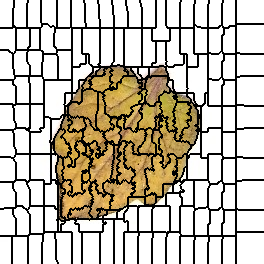

Source data for this figure (header and first rows):
0, 0, 0, 0, 0, 0, 0, 0, 0, 0, 0, 0, 0, 0, 1, 1, 1, 1, 1, 1, 1, 1, 1, 1
0, 0, 0, 0, 0, 0, 0, 0, 0, 0, 0, 0, 0, 0, 1, 1, 1, 1, 1, 1, 1, 1, 1, 1
0, 0, 0, 0, 0, 0, 0, 0, 0, 0, 0, 0, 0, 0, 1, 1, 1, 1, 1, 1, 1, 1, 1, 1
0, 0, 0, 0, 0, 0, 0, 0, 0, 0, 0, 0, 0, 0, 1, 1, 1, 1, 1, 1, 1, 1, 1, 1
0, 0, 0, 0, 0, 0, 0, 0, 0, 0, 0, 0, 0, 0, 1, 1, 1, 1, 1, 1, 1, 1, 1, 1
0, 0, 0, 0, 0, 0, 0, 0, 0, 0, 0, 0, 0, 0, 1, 1, 1, 1, 1, 1, 1, 1, 1, 1
0, 0, 0, 0, 0, 0, 0, 0, 0, 0, 0, 0, 0, 0, 1, 1, 1, 1, 1, 1, 1, 1, 1, 1
0, 0, 0, 0, 0, 0, 0, 0, 0, 0, 0, 0, 0, 0, 1, 1, 1, 1, 1, 1, 1, 1, 1, 1
0, 0, 0, 0, 0, 0, 0, 0, 0, 0, 0, 0, 0, 1, 1, 1, 1, 1, 1, 1, 1, 1, 1, 1
0, 0, 0, 0, 0, 0, 0, 0, 0, 0, 0, 0, 0, 1, 1, 1, 1, 1, 1, 1, 1, 1, 1, 1
0, 0, 0, 0, 0, 0, 0, 0, 0, 0, 0, 0, 0, 1, 1, 1, 1, 1, 1, 1, 1, 1, 1, 1
0, 0, 0, 0, 0, 0, 0, 0, 0, 0, 0, 0, 0, 1, 1, 1, 1, 1, 1, 1, 1, 1, 1, 1
0, 0, 0, 0, 0, 0, 0, 0, 0, 0, 0, 0, 0, 1, 1, 1, 1, 1, 1, 1, 1, 1, 1, 1
0, 0, 0, 0, 0, 0, 0, 0, 0, 0, 0, 0, 0, 1, 1, 1, 1, 1, 1, 1, 1, 1, 1, 1
0, 0, 0, 0, 0, 0, 0, 0, 0, 0, 0, 0, 0, 1, 1, 1, 1, 1, 1, 1, 1, 1, 1, 1
0, 0, 0, 0, 0, 0, 0, 0, 0, 0, 0, 0, 0, 1, 1, 1, 1, 1, 1, 1, 1, 1, 1, 1
0, 0, 0, 0, 0, 0, 0, 0, 0, 0, 0, 0, 0, 1, 1, 1, 1, 1, 1, 1, 1, 1, 1, 1
0, 0, 0, 0, 0, 0, 0, 0, 0, 0, 0, 0, 0, 1, 1, 1, 1, 1, 1, 1, 1, 1, 1, 1
0, 0, 0, 0, 0, 0, 0, 0, 0, 0, 0, 0, 0, 1, 1, 1, 1, 1, 1, 1, 1, 1, 1, 1
0, 0, 0, 0, 0, 0, 0, 0, 0, 0, 0, 0, 0, 1, 1, 1, 1, 1, 1, 1, 1, 1, 1, 1
0, 0, 0, 0, 0, 0, 0, 0, 0, 0, 0, 0, 0, 1, 1, 1, 1, 1, 1, 1, 1, 1, 1, 1
0, 0, 0, 0, 0, 0, 0, 0, 0, 0, 0, 0, 0, 1, 1, 1, 1, 1, 1, 1, 1, 1, 1, 1
0, 0, 0, 0, 0, 0, 0, 0, 0, 0, 0, 0, 0, 1, 1, 1, 1, 1, 1, 1, 1, 1, 1, 1
0, 0, 0, 0, 0, 0, 0, 0, 0, 0, 0, 0, 0, 1, 1, 1, 1, 1, 1, 1, 1, 1, 1, 1
0, 0, 0, 0, 0, 0, 0, 0, 0, 0, 0, 0, 0, 1, 1, 1, 1, 1, 1, 1, 1, 1, 1, 1
0, 0, 0, 0, 0, 0, 0, 0, 0, 0, 0, 0, 0, 1, 1, 1, 1, 1, 1, 1, 1, 1, 1, 1
0, 0, 0, 0, 0, 0, 0, 0, 0, 0, 0, 0, 0, 21, 21, 1, 1, 1, 1, 1, 1, 1, 1, 1
0, 0, 0, 0, 0, 0, 0, 0, 0, 0, 0, 0, 0, 21, 21, 1, 1, 1, 1, 1, 1, 1, 1, 1
21, 21, 21, 21, 21, 21, 21, 21, 21, 21, 21, 21, 21, 21, 21, 21, 25, 25, 25, 25, 25, 25, 25, 25
21, 21, 21, 21, 21, 21, 21, 21, 21, 21, 21, 21, 21, 21, 21, 21, 25, 25, 25, 25, 25, 25, 25, 25
21, 21, 21, 21, 21, 21, 21, 21, 21, 21, 21, 21, 21, 21, 21, 21, 25, 25, 25, 25, 25, 25, 25, 25
21, 21, 21, 21, 21, 21, 21, 21, 21, 21, 21, 21, 21, 21, 21, 21, 25, 25, 25, 25, 25, 25, 25, 25
21, 21, 21, 21, 21, 21, 21, 21, 21, 21, 21, 21, 21, 21, 21, 21, 25, 25, 25, 25, 25, 25, 25, 25
21, 21, 21, 21, 21, 21, 21, 21, 21, 21, 21, 21, 21, 21, 21, 21, 25, 25, 25, 25, 25, 25, 25, 25
21, 21, 21, 21, 21, 21, 21, 21, 21, 21, 21, 21, 21, 21, 21, 21, 25, 25, 25, 25, 25, 25, 25, 25
21, 21, 21, 21, 21, 21, 21, 21, 21, 21, 21, 21, 21, 21, 21, 21, 25, 25, 25, 25, 25, 25, 25, 25
21, 21, 21, 21, 21, 21, 21, 21, 21, 21, 21, 21, 21, 21, 21, 21, 25, 25, 25, 25, 25, 25, 25, 25
21, 21, 21, 21, 21, 21, 21, 21, 21, 21, 21, 21, 21, 21, 21, 21, 25, 25, 25, 25, 25, 25, 25, 25
21, 21, 21, 21, 21, 21, 21, 21, 21, 21, 21, 21, 21, 21, 21, 21, 25, 25, 25, 25, 25, 25, 25, 25
21, 21, 21, 21, 21, 21, 21, 21, 21, 21, 21, 21, 21, 21, 21, 21, 25, 25, 25, 25, 25, 25, 25, 25
21, 21, 21, 21, 21, 21, 21, 21, 21, 21, 21, 21, 21, 21, 21, 21, 25, 25, 25, 25, 25, 25, 25, 25
21, 21, 21, 21, 21, 21, 21, 21, 21, 21, 21, 21, 21, 21, 21, 21, 25, 25, 25, 25, 25, 25, 25, 25
21, 21, 21, 21, 21, 21, 21, 21, 21, 21, 21, 21, 21, 21, 21, 21, 25, 25, 25, 25, 25, 25, 25, 25
21, 21, 21, 21, 21, 21, 21, 21, 21, 21, 21, 21, 21, 21, 21, 21, 25, 25, 25, 25, 25, 25, 25, 25
21, 21, 21, 21, 21, 21, 21, 21, 21, 21, 21, 21, 21, 21, 21, 21, 25, 25, 25, 25, 25, 25, 25, 25
21, 21, 21, 21, 21, 21, 21, 21, 21, 21, 21, 21, 21, 21, 21, 21, 25, 25, 25, 25, 25, 25, 25, 25
21, 21, 21, 21, 21, 21, 21, 21, 21, 21, 21, 21, 21, 21, 21, 21, 25, 25, 25, 25, 25, 25, 25, 25
21, 21, 21, 21, 21, 21, 21, 21, 21, 21, 21, 21, 21, 21, 21, 21, 25, 25, 25, 25, 25, 25, 25, 25
21, 21, 21, 21, 21, 21, 21, 21, 21, 21, 21, 21, 21, 21, 21, 21, 25, 25, 25, 25, 25, 25, 25, 25
21, 21, 21, 21, 21, 21, 21, 21, 21, 21, 21, 21, 21, 21, 21, 21, 25, 25, 25, 25, 25, 25, 25, 25
36, 36, 36, 36, 36, 36, 36, 36, 36, 21, 21, 21, 21, 21, 21, 21, 37, 37, 37, 37, 37, 37, 37, 37
36, 36, 36, 36, 36, 36, 36, 36, 36, 21, 21, 21, 21, 21, 21, 37, 37, 37, 37, 37, 37, 37, 37, 37
36, 36, 36, 36, 36, 36, 36, 36, 36, 36, 36, 21, 21, 21, 21, 37, 37, 37, 37, 37, 37, 37, 37, 37
36, 36, 36, 36, 36, 36, 36, 36, 36, 36, 36, 36, 36, 21, 37, 37, 37, 37, 37, 37, 37, 37, 37, 37
36, 36, 36, 36, 36, 36, 36, 36, 36, 36, 36, 36, 36, 37, 37, 37, 37, 37, 37, 37, 37, 37, 37, 37
36, 36, 36, 36, 36, 36, 36, 36, 36, 36, 36, 36, 36, 37, 37, 37, 37, 37, 37, 37, 37, 37, 37, 37
36, 36, 36, 36, 36, 36, 36, 36, 36, 36, 36, 36, 36, 37, 37, 37, 37, 37, 37, 37, 37, 37, 37, 37
36, 36, 36, 36, 36, 36, 36, 36, 36, 36, 36, 36, 36, 37, 37, 37, 37, 37, 37, 37, 37, 37, 37, 37
36, 36, 36, 36, 36, 36, 36, 36, 36, 36, 36, 36, 36, 37, 37, 37, 37, 37, 37, 37, 37, 37, 37, 37
36, 36, 36, 36, 36, 36, 36, 36, 36, 36, 36, 36, 36, 37, 37, 37, 37, 37, 37, 37, 37, 37, 37, 37
36, 36, 36, 36, 36, 36, 36, 36, 36, 36, 36, 36, 36, 37, 37, 37, 37, 37, 37, 37, 37, 37, 37, 37
... 203 more rows
